Run: headless pygame with SDL's dummy video driver; simulated clock (each Clock.tick advances the game by its frame time, no real sleeping); random seed 0; keys injected as events and as key.get_pressed() state; no mouse input.
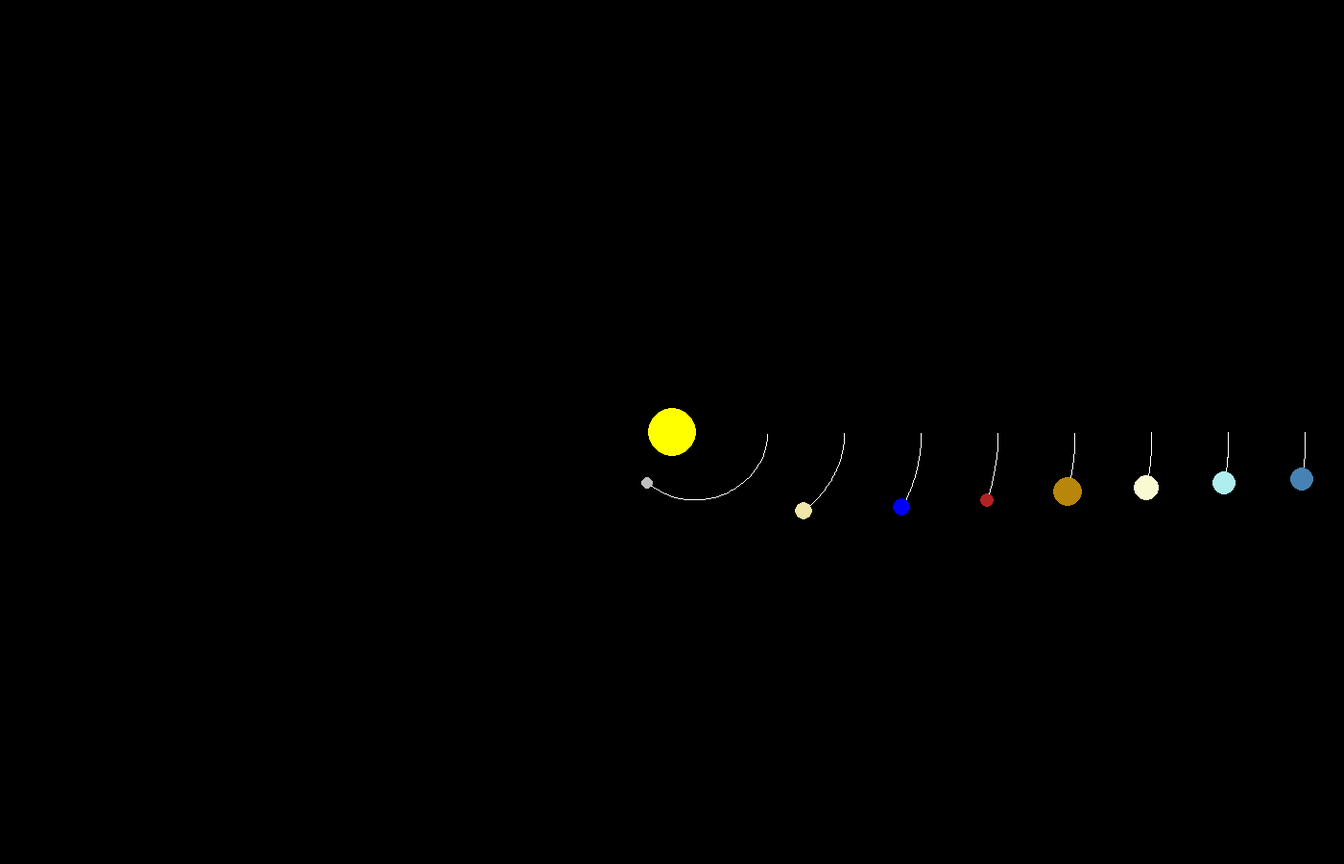
Frame 1 of 4 · flips 1–60 · no input
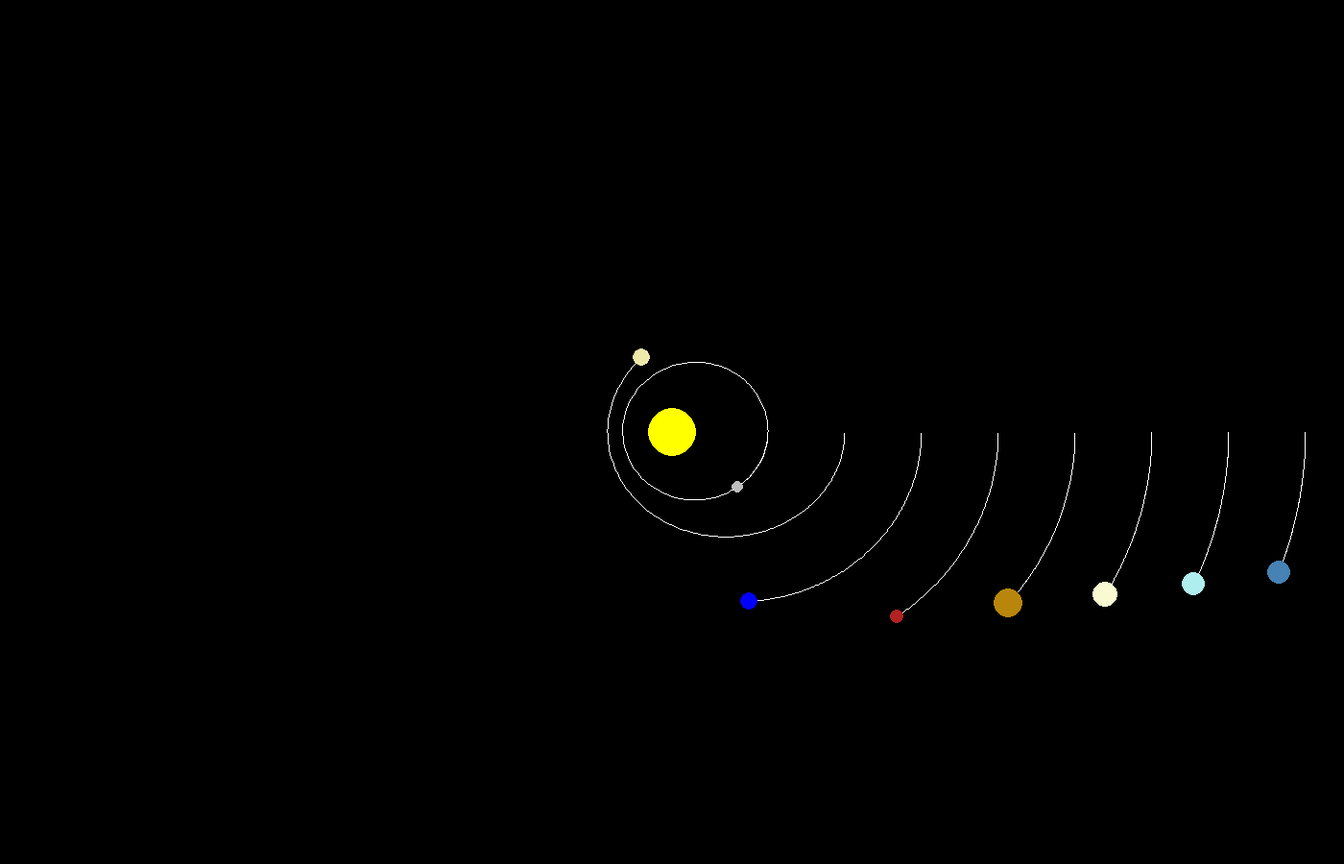
Frame 2 of 4 · flips 61–180 · tapped SPACE, RETURN · held RIGHT (→), D
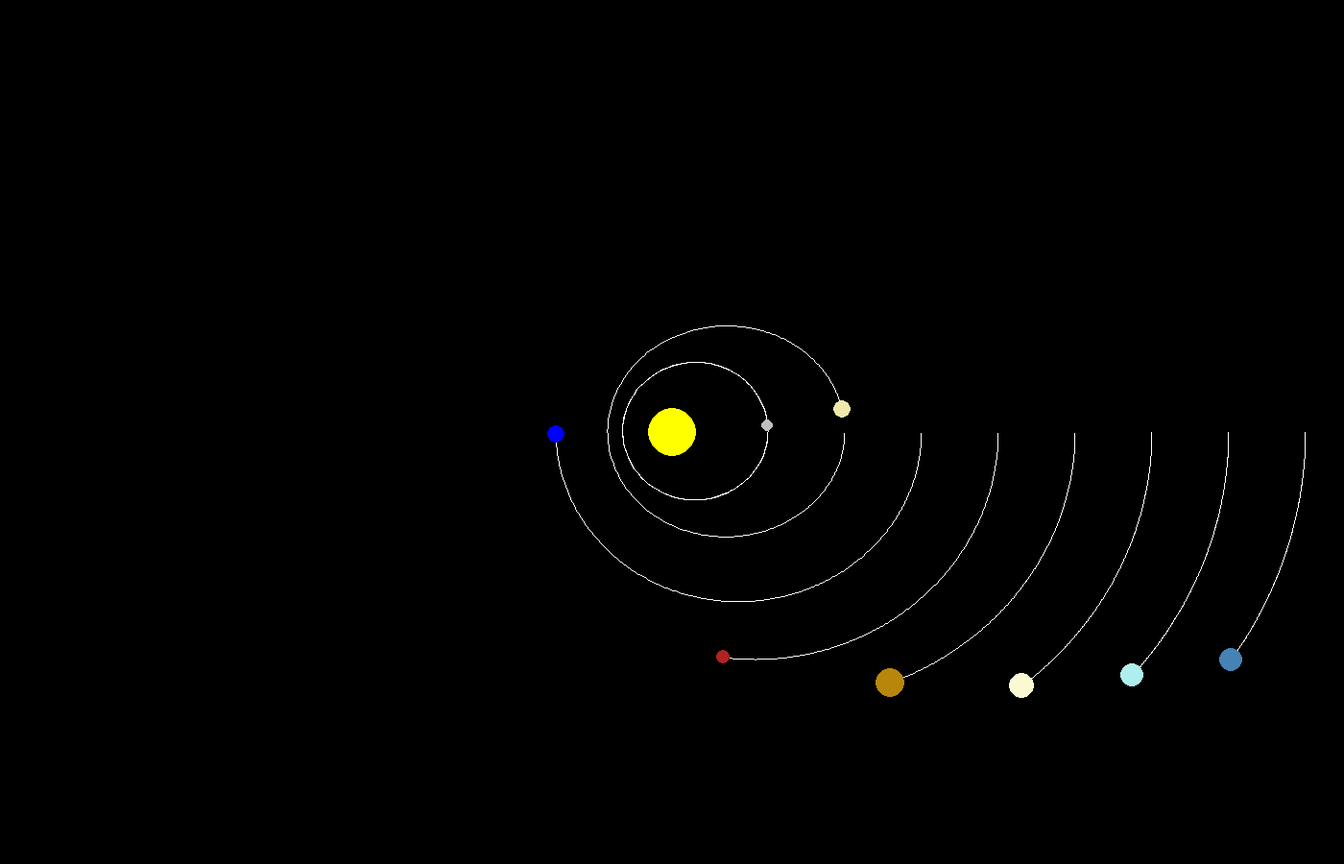
Frame 3 of 4 · flips 181–300 · held DOWN (↓), S
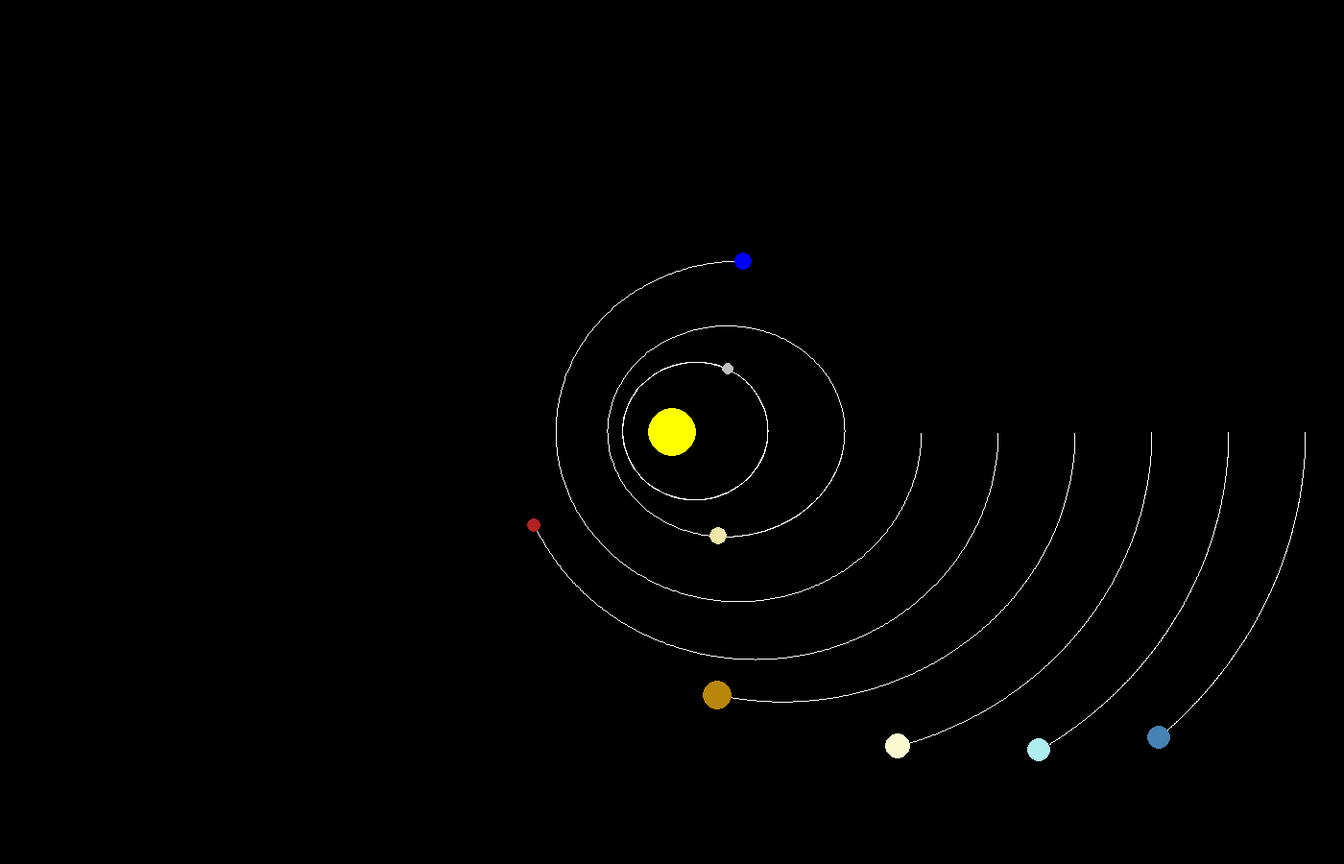
Frame 4 of 4 · flips 301–420 · held LEFT (←), A, UP (↑), W

The pygame program that drew these frames:

import pygame
import math

pygame.init()

fenster_breite = 1400
fenster_hoehe = 900

# Fenster kreieren
fenster = pygame.display.set_mode((fenster_breite, fenster_hoehe))
pygame.display.set_caption("Sonnensystem")

# Attribute Planeten
masse = {"sonne": 1.989 * 10 ** 30, "merkur": 3.285 * 10 ** 23, "venus": 4.87 * 10 ** 24, "erde": 5.97 * 10 ** 24,
         "mars": 6.42 * 10 ** 23, "jupiter": 1.898 * 10 ** 27, "saturn": 5.68 * 10 ** 26, "uranus": 8.68 * 10 ** 25,
         "neptun": 1.02 * 10 ** 26}
radius = {"sonne": 25, "merkur": 6, "venus": 9, "erde": 9, "mars": 7, "jupiter": 15, "saturn": 13, "uranus": 12,
          "neptun": 12}
geschwindigkeit = {"merkur": 0.003, "venus": 0.002, "erde": 0.0018, "mars": 0.0016, "jupiter": 0.0014, "saturn": 0.0013,
                   "uranus": 0.0012, "neptun": 0.0011}

# Gravitationskonstante "G" mal den faktor  10 ^ -23
G = 6.6743 * 10 ** -11 * 10 ** -23

# Dauer zwischen dem Update der Position in Sekunden 
zeitsprung = 750

class Planet:  # Beinhält die Sonne obwohl die Sonne kein Planet ist

    def __init__(self, farbe, masse, radius, x, y, vy, vx=0):
        self.farbe = farbe
        self.masse = masse
        self.radius = radius
        self.x = x
        self.y = y
        self.vx = vx
        self.vy = vy
        self.umlaufbahn = []

    def zeichnen(self, farbe):
        x = self.x + fenster_breite // 2
        y = self.y + fenster_hoehe // 2

        # Überprüfen ob die Liste genügend Elemente
        if len(self.umlaufbahn) >= 2:
            # Umlaufbahn zentrieren
            angepasste_umlaufbahn = [(point[0] + fenster_breite // 2, point[1] + fenster_hoehe // 2) for point in
                                     self.umlaufbahn]
            pygame.draw.lines(fenster, "white", False, angepasste_umlaufbahn, 1)

        pygame.draw.circle(fenster, farbe, (x, y), self.radius)

    # Distanz zwischen zwei Körpern berechnen mit Pythagoras
    def distanz(self, other):
        x = self.x - other.x
        y = self.y - other.y

        return math.sqrt(x ** 2 + y ** 2)

    # Anzeihung zwischen zwei Körpern berechnen
    def anziehung(self, other, d):
        Fg = G * ((self.masse * other.masse) / d ** 2)
        winkel = math.atan2((other.y - self.y), (other.x - self.x))
        Fg_x = math.cos(winkel) * Fg
        Fg_y = math.sin(winkel) * Fg

        return Fg_x, Fg_y

    # Neue position eines Körpers berechnen
    def neue_pos(self, zeit):
        fx, fy = self.anziehung(Sonne, self.distanz(Sonne))
        # Geschwindikeit berechnen indem man a * m durch m und dann durch die zeit rechnet
        self.vx += fx / self.masse * zeit
        self.vy += fy / self.masse * zeit

        # die neue position berechnen 
        self.x += self.vx * zeit
        self.y += self.vy * zeit

        # Position speichern um später die Umlaufbahn zu zeichnen
        self.umlaufbahn.append((self.x, self.y))

        # Überschneidungen im Orbit verhindern indem man das erste Element löscht, falls die Liste zu lang wird
        if len(self.umlaufbahn) > 2500:
            self.umlaufbahn.pop(0)

# planeten kreieren
Sonne = Planet("yellow", masse["sonne"], radius["sonne"], 0, 0, 0)
Merkur = Planet("grey", masse["merkur"], radius["merkur"], 100, 0, geschwindigkeit["merkur"])
Venus = Planet("palegoldenrod", masse["venus"], radius["venus"], 180, 0, geschwindigkeit["venus"])
Erde = Planet("blue", masse["erde"], radius["erde"], 260, 0, geschwindigkeit["erde"])
Mars = Planet("firebrick", masse["mars"], radius["mars"], 340, 0, geschwindigkeit["mars"])
Jupiter = Planet("darkgoldenrod", masse["jupiter"], radius["jupiter"], 420, 0, geschwindigkeit["jupiter"])
Saturn = Planet("lightgoldenrodyellow", masse["saturn"], radius["saturn"], 500, 0, geschwindigkeit["saturn"])
Uranus = Planet("paleturquoise", masse["uranus"], radius["uranus"], 580, 0, geschwindigkeit["uranus"])
Neptun = Planet("steelblue", masse["neptun"], radius["neptun"], 660, 0, geschwindigkeit["neptun"])
planeten = [Merkur, Venus, Erde, Mars, Jupiter, Saturn, Uranus, Neptun]

# Main Game loop
running = True
clock = pygame.time.Clock()

while running:

    for event in pygame.event.get():
        if event.type == pygame.QUIT:
            running = False

    # Position updaten und Planeten zeichnen
    fenster.fill("black")
    Sonne.zeichnen(Sonne.farbe)
    for planet in planeten:
        planet.neue_pos(zeitsprung)
        planet.zeichnen(planet.farbe)

    pygame.display.flip()
    clock.tick(60)

pygame.quit()
